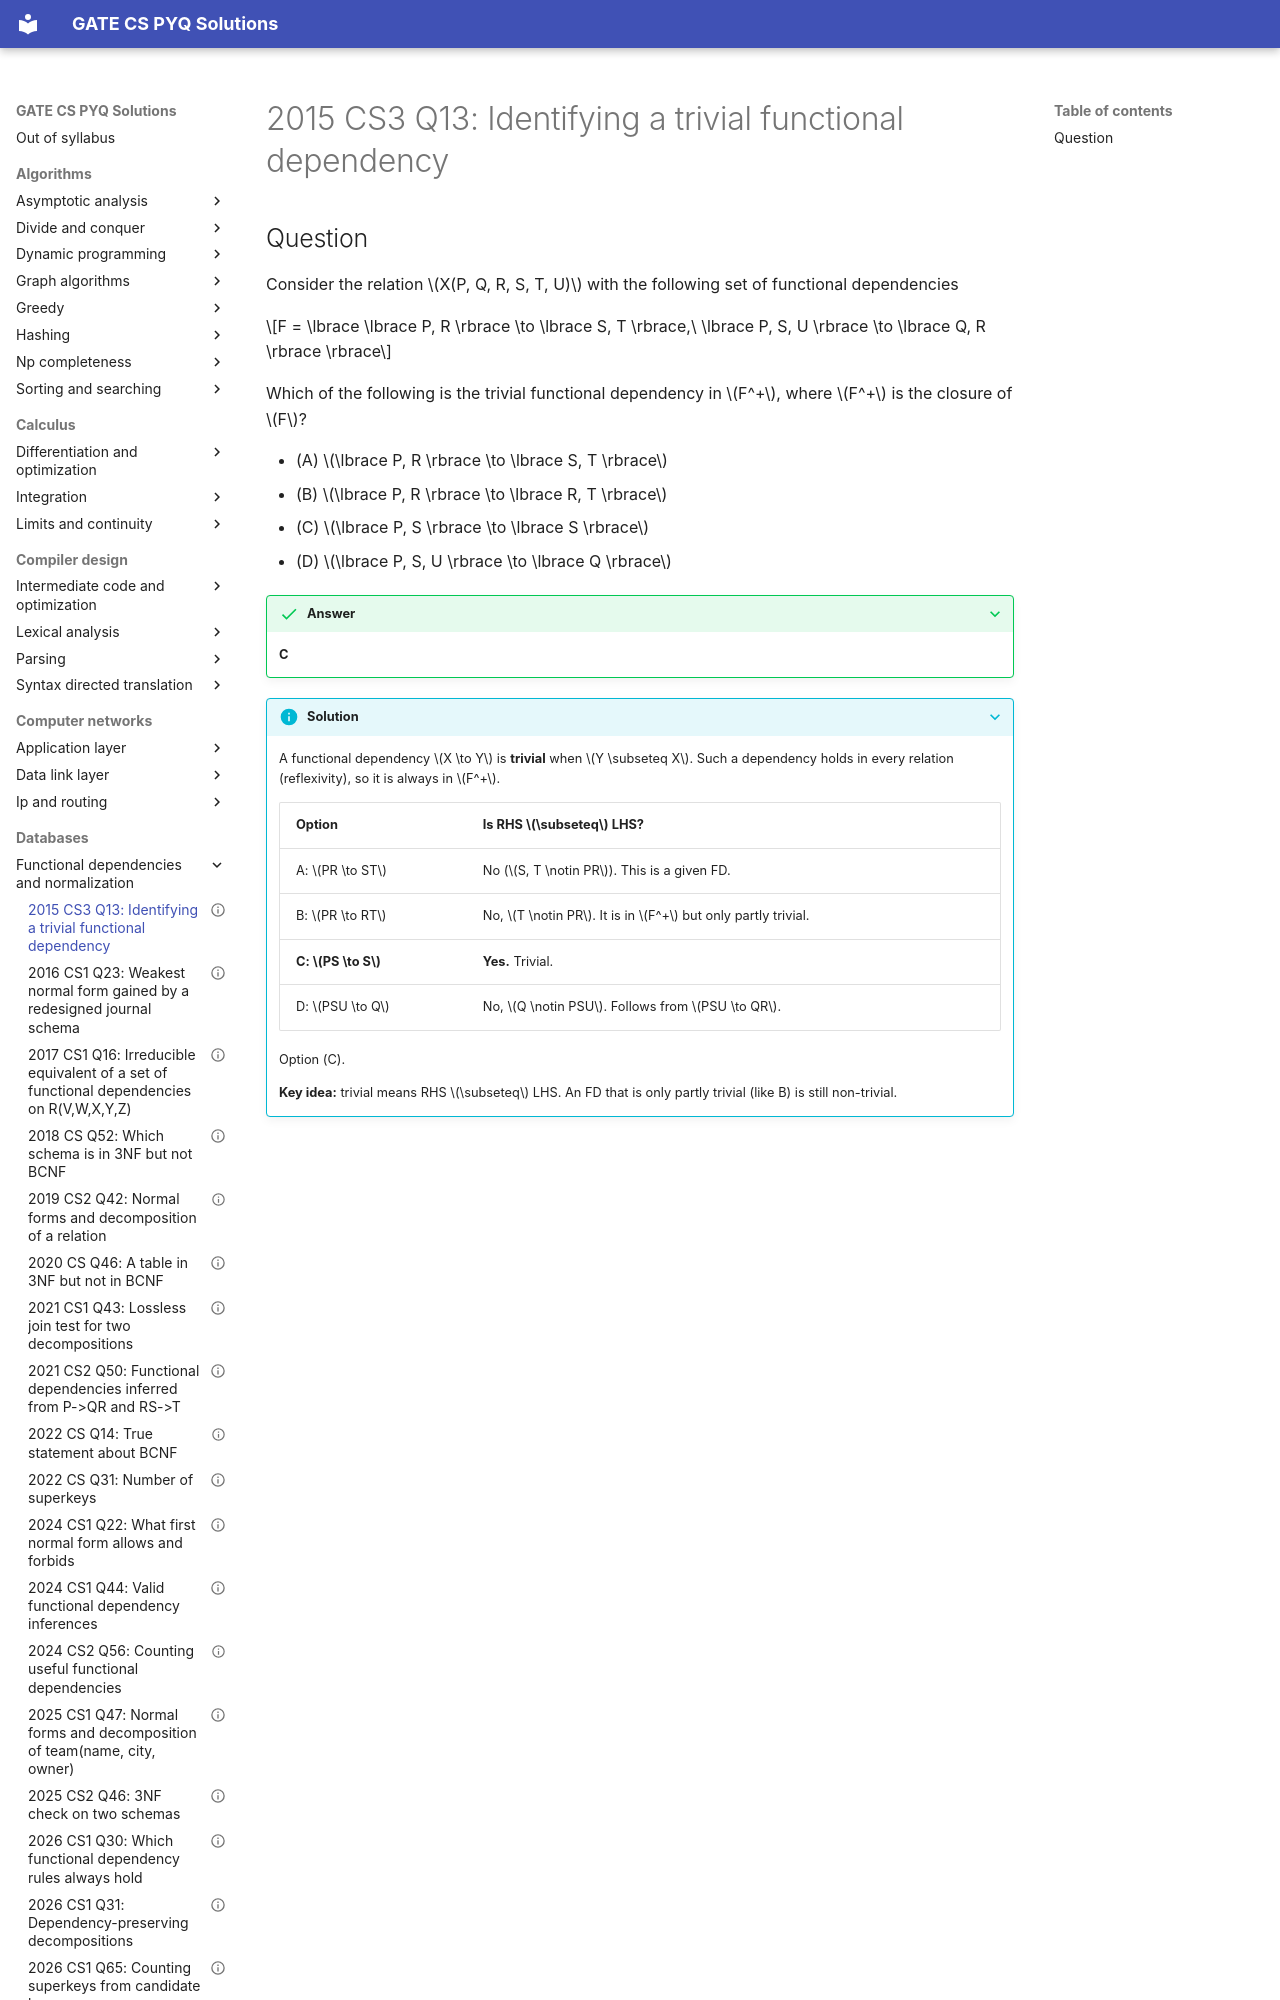

repository: saheenusman/GATE-PYQs · page: databases/functional-dependencies-and-normalization/2015-set3-q13/index.html · generator: mkdocs

---
title: "2015 CS3 Q13: Identifying a trivial functional dependency"
year: 2015
set: 3
paper: CS3
q_no: 13
subject: databases
topic: functional-dependencies-and-normalization
also: []
marks: 1
type: MCQ
official_answer: "C"
status: verified
---

# 2015 CS3 Q13: Identifying a trivial functional dependency
